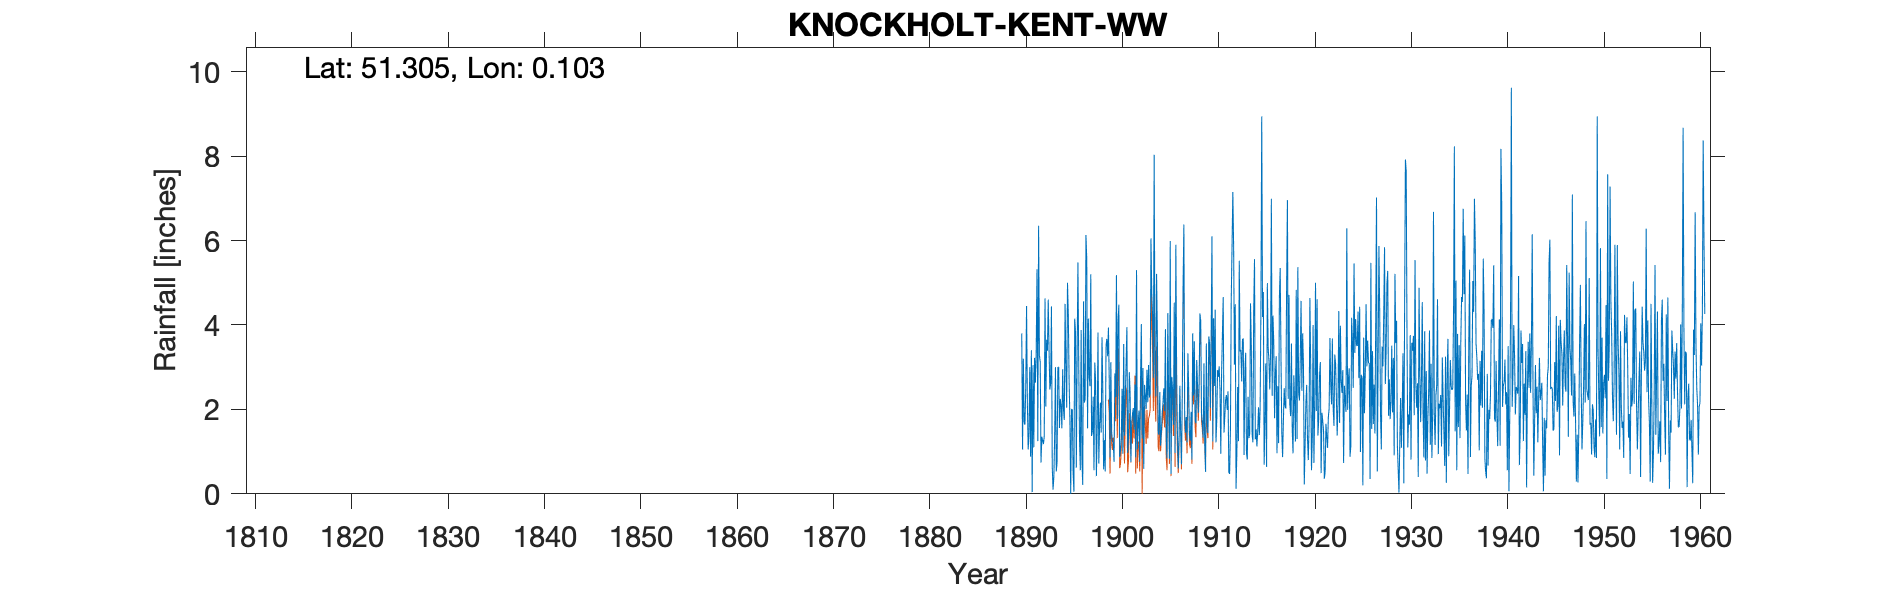

The data file committed next to this chart (first rows):
KNOCKHOLT WATERWORKS, , , , , , , , , , , , , , , , , , , , , , , 
Grid ref, TQ467583, Long, 0.1031, Lat, 51.3, Elevation, 785, ft, , , , , , , , , , , , , , , 
Station no, 386, , , , , , , , , , , , , , , , , , , , , , 
, 1890, 1891, 1892, 1893, 1894, 1895, 1896, 1897, 1898, 1899, 1900, 1901, 1902, 1903, 1904, 1905, 1906, 1907, 1908, 1909, 1910, 1911, 1912
January, 3.8, 3.4, 0.74, 2.62, 2.25, 1.75, 1.27, 2.81, 0.72, 3.94, 4.06, 0.97, 1.05, 2.94, 5.21, 1.3, 5.9, 1.45, 1.75, 1.2, 2.55, 1.45, 5.84
February, 1.05, 0.04, 1.35, 4.44, 2.08, 0, 0.56, 2.55, 1.62, 2.71, 4.48, 1.36, 1.6, 2.17, 3.69, 0.84, 2.82, 1.82, 1.67, 0.52, 4.36, 1.84, 3.06
March, 3.2, 3.05, 1.27, 0.65, 1.55, 2, 3.88, 5.2, 2.16, 0.86, 0.87, 2.88, 1.97, 3.05, 1.45, 4.28, 1.42, 1.22, 3.17, 3.56, 1.22, 2.23, 4.49
April, 1.7, 1.1, 1.18, 0.1, 2.95, 2, 0.8, 1.37, 1.45, 3.12, 1.04, 2.41, 0.76, 2.28, 1.4, 2.32, 0.6, 3.33, 2.59, 1.75, 1.76, 2.34, 0.12
May, 1.64, 3.22, 1.35, 0.4, 2, 0.5, 0.21, 1.49, 3.71, 1.45, 1.31, 0.75, 2.71, 2.35, 2.41, 0.83, 1.34, 2.49, 1.92, 1.44, 2.93, 1.99, 0.95
June, 2.53, 2.63, 4.63, 1.35, 1.75, 0.05, 4.56, 2.3, 2.45, 1.24, 2.49, 1.65, 4.02, 6.05, 1.14, 5.99, 2.56, 1.39, 2.63, 3.73, 2.77, 2.43, 2.53
July, 4.45, 3.35, 2.07, 3, 4.5, 4.15, 2.16, 0.56, 0.58, 1.22, 0.95, 1.9, 1.31, 4.75, 1.48, 0.47, 1.49, 1.26, 4.27, 3.59, 3.02, 0.51, 1.25
August, 2.17, 5.32, 3.65, 0.53, 3, 3.83, 2.23, 3.11, 1.27, 0.76, 3.55, 2.03, 2.98, 4.23, 1.91, 2.77, 0.7, 1.94, 4.09, 2.03, 2.45, 0.47, 5.52
September, 1.05, 1.25, 3.39, 0.75, 2.04, 0.62, 6.13, 2.68, 0.53, 2.85, 1.38, 1.52, 0.59, 2.75, 2.17, 2.44, 2.35, 0.81, 1.89, 3.73, 0.95, 1.52, 3.37
October, 1.45, 6.35, 4.6, 3, 5, 3.28, 5.56, 0.42, 3.5, 2.29, 2.28, 2.59, 2.58, 8.03, 2.5, 1.64, 4.92, 3.8, 1.67, 6.1, 2.88, 4.6, 3.41
November, 3, 3.28, 3.42, 3, 4.25, 5.48, 1.55, 1.58, 3.67, 5.18, 3.07, 0.86, 2.31, 3.02, 1.96, 4.53, 6.38, 2.33, 1.33, 1.24, 3.77, 5.84, 2.66
December, 0.88, 3.12, 2.47, 1.56, 2.7, 3.07, 4.15, 3.82, 3.26, 1.77, 3.95, 5.3, 2.01, 2.31, 3.9, 0.97, 1.88, 3.61, 3.09, 4.16, 4.66, 7.15, 3.65
Total, 26.92, 36.11, 30.12, 21.4, 34.07, 26.73, 33.06, 27.89, 24.92, 27.39, 29.43, 24.22, 23.89, 43.93, 29.22, 28.38, 32.36, 25.45, 30.07, 33.05, 33.32, 32.37, 36.85
IDR 1916 Jul, , , , , , , , , , , , , , , , , , , , , , , 
